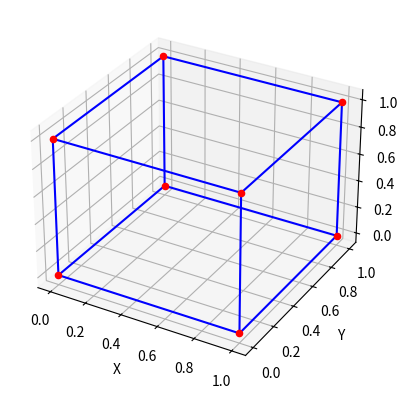

Write Python code to recreate this figure.
import matplotlib.pyplot as plt
from mpl_toolkits.mplot3d import Axes3D

# Definir los vértices del cubo en coordenadas (x, y, z)
vertices = [
    [0, 0, 0],
    [1, 0, 0],
    [1, 1, 0],
    [0, 1, 0],
    [0, 0, 1],
    [1, 0, 1],
    [1, 1, 1],
    [0, 1, 1]
]

# Definir las aristas del cubo conectando los vértices
aristas = [
    [0, 1], [1, 2], [2, 3], [3, 0],
    [4, 5], [5, 6], [6, 7], [7, 4],
    [0, 4], [1, 5], [2, 6], [3, 7]
]

# Dibujar 3D
fig = plt.figure()
ax = fig.add_subplot(111, projection='3d')

# Dibujar los vértices del cubo
for vertice in vertices:
    ax.scatter(vertice[0], vertice[1], vertice[2], color='r')

# Dibujar las aristas del cubo
for arista in aristas:
    ax.plot([vertices[arista[0]][0], vertices[arista[1]][0]],
            [vertices[arista[0]][1], vertices[arista[1]][1]],
            [vertices[arista[0]][2], vertices[arista[1]][2]], color='b')


ax.set_xlabel('X')
ax.set_ylabel('Y')
ax.set_zlabel('Z')


plt.show()
